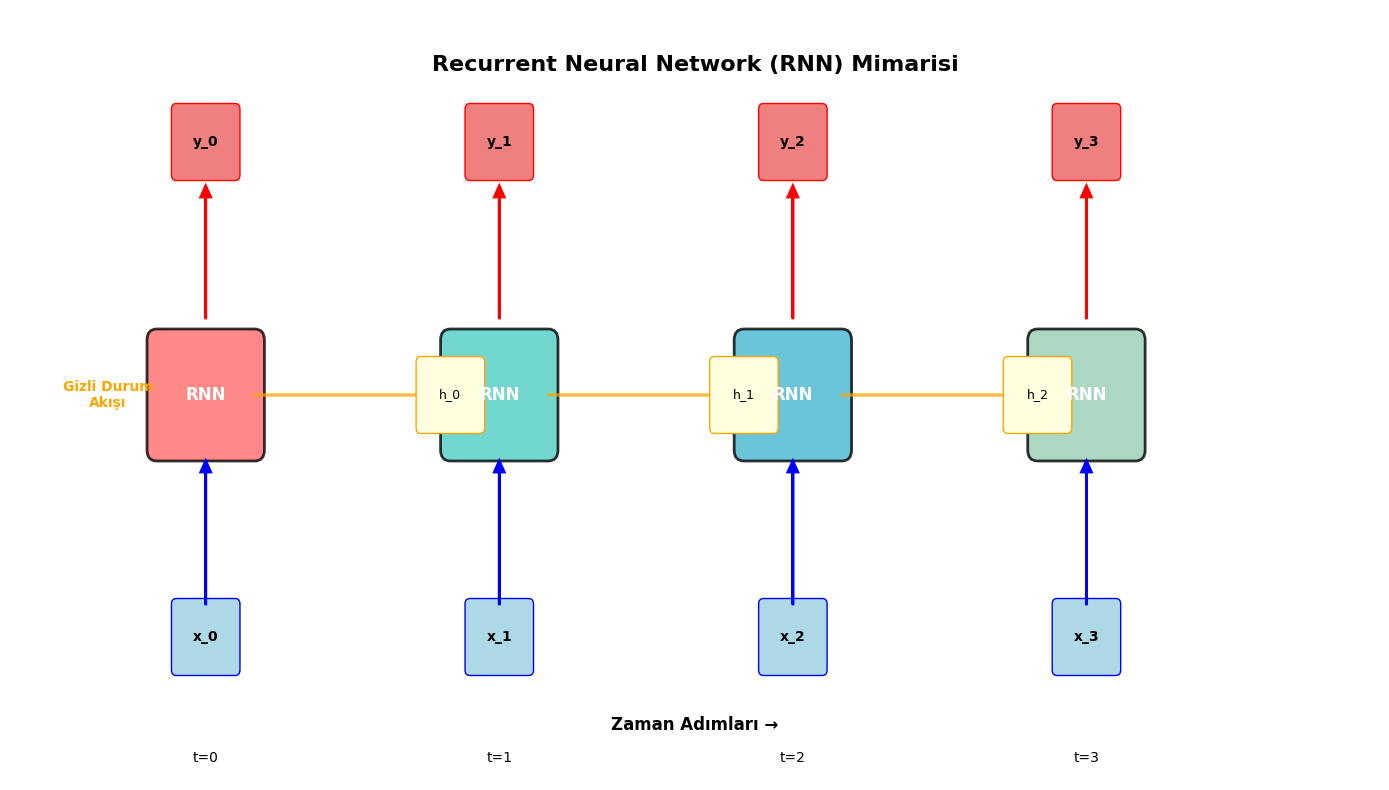
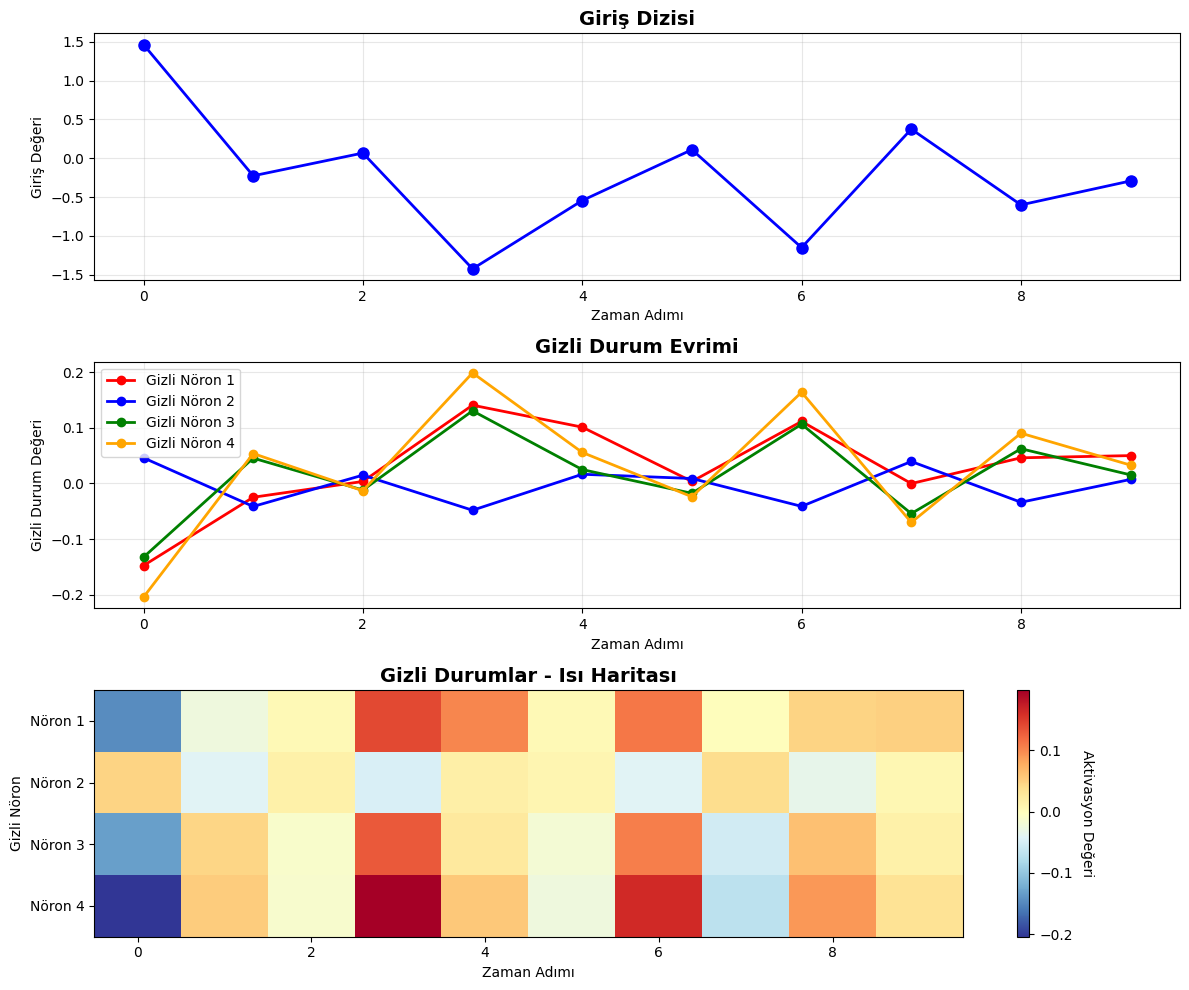
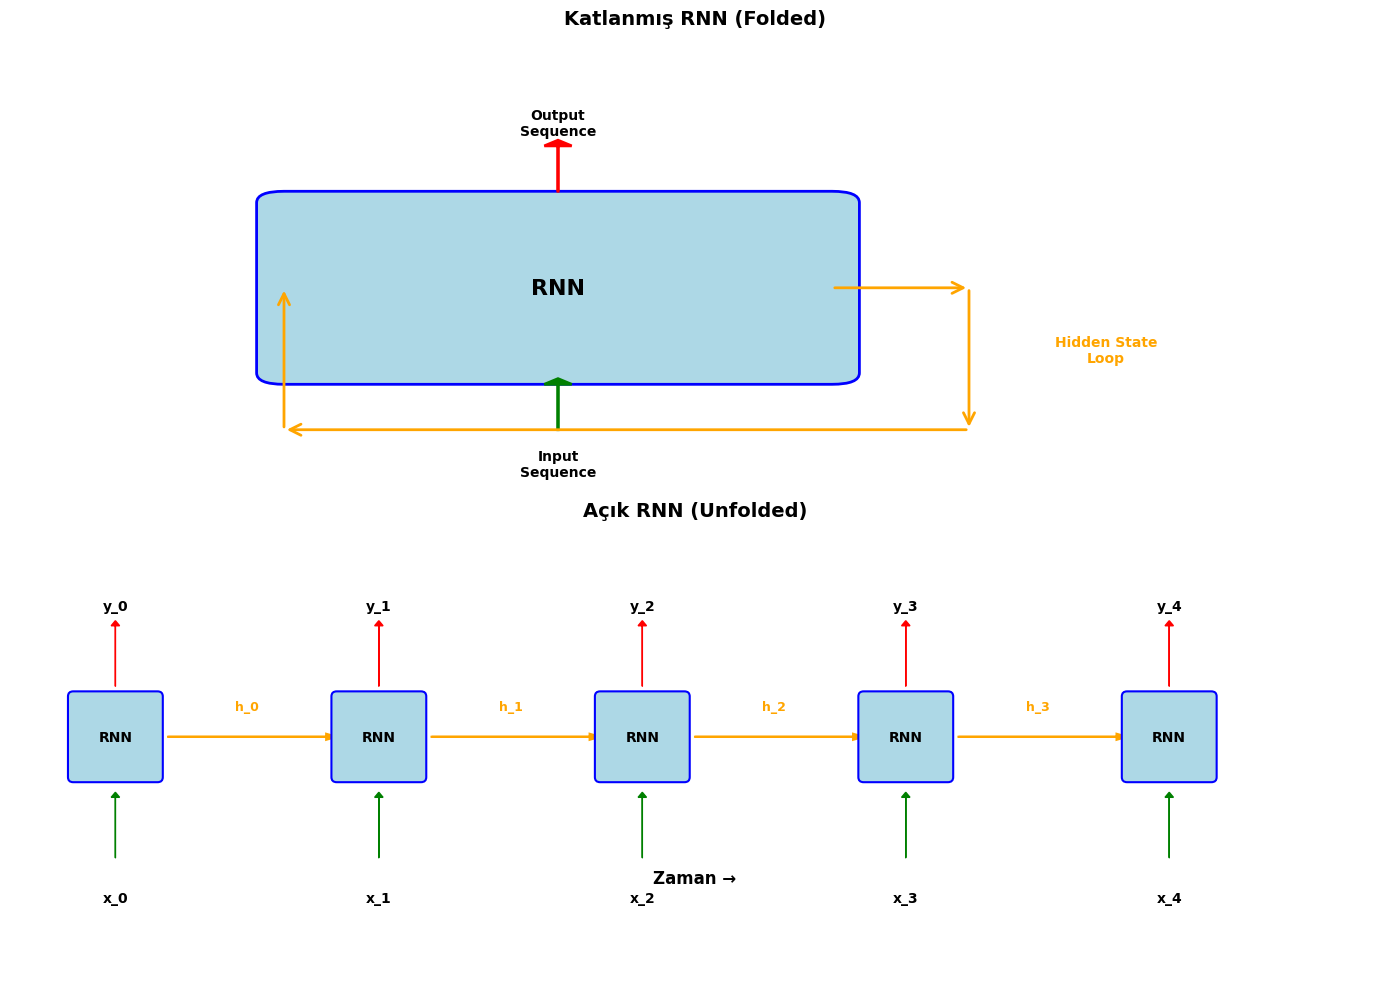
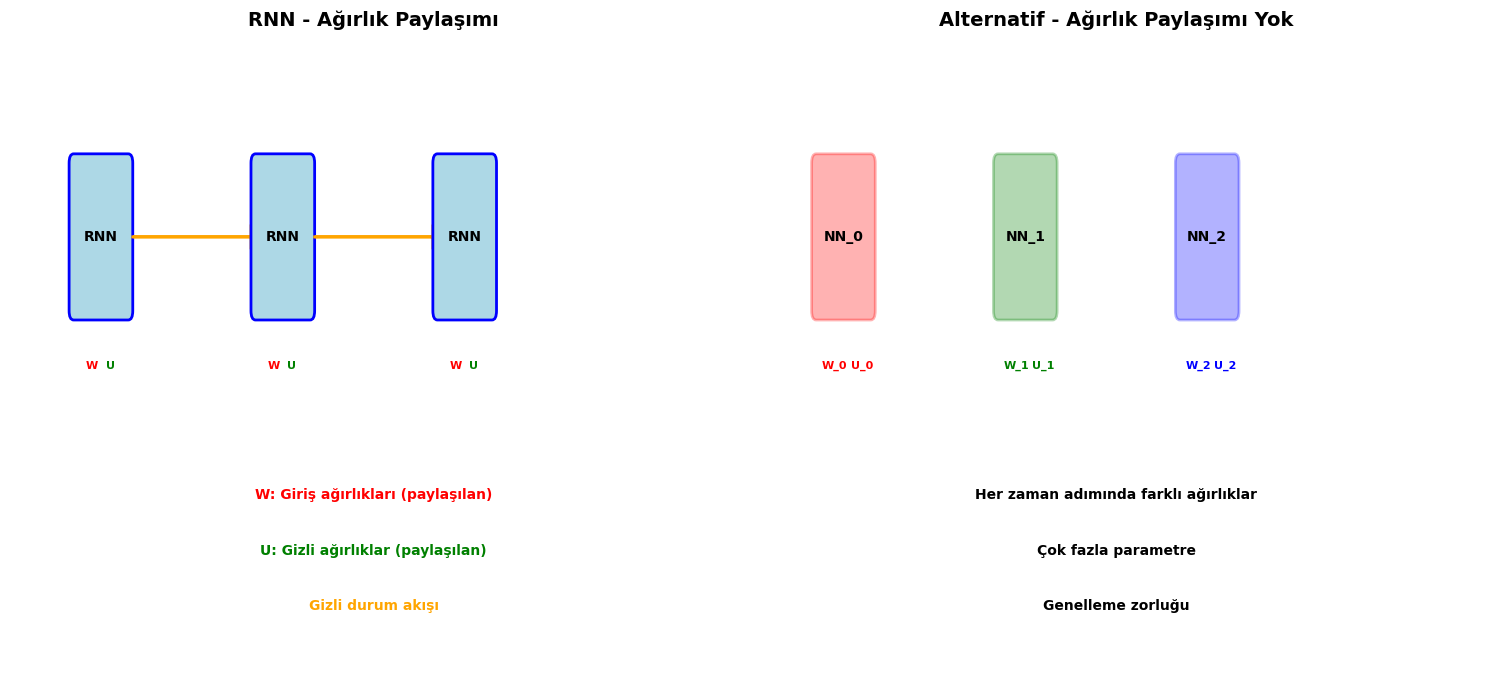

Write the Python code that produced these figures, in order.
"""
🎨 RNN MİMARİSİ GÖRSELLEŞTİRME
=============================

Bu dosya RNN mimarisini ve çalışma prensibini görsel olarak açıklar.
Farklı görselleştirme teknikleri ile RNN'lerin nasıl çalıştığını gösterir.

Öğreneceğiniz konular:
1. RNN mimarisi görselleştirme
2. Zaman adımları boyunca bilgi akışı
3. Gizli durum evrimi
4. Ağırlık paylaşımı konsepti
"""

import numpy as np
import matplotlib.pyplot as plt
import matplotlib.patches as patches
from matplotlib.patches import FancyBboxPatch, ConnectionPatch
import seaborn as sns

print("=" * 60)
print("🎨 RNN MİMARİSİ GÖRSELLEŞTİRME")
print("=" * 60)

# Stil ayarları
plt.style.use('default')
sns.set_palette("husl")

def create_rnn_architecture_diagram():
    """RNN mimarisi diyagramı oluşturur"""
    
    fig, ax = plt.subplots(figsize=(14, 8))
    
    # Zaman adımları
    time_steps = 4
    colors = ['#FF6B6B', '#4ECDC4', '#45B7D1', '#96CEB4', '#FFEAA7']
    
    # RNN hücrelerini çiz
    for t in range(time_steps):
        x_pos = 2 + t * 3
        
        # RNN hücresi
        rnn_box = FancyBboxPatch(
            (x_pos - 0.5, 3), 1, 1,
            boxstyle="round,pad=0.1",
            facecolor=colors[t],
            edgecolor='black',
            linewidth=2,
            alpha=0.8
        )
        ax.add_patch(rnn_box)
        ax.text(x_pos, 3.5, f'RNN', ha='center', va='center', 
                fontsize=12, fontweight='bold', color='white')
        
        # Giriş
        input_box = FancyBboxPatch(
            (x_pos - 0.3, 1), 0.6, 0.6,
            boxstyle="round,pad=0.05",
            facecolor='lightblue',
            edgecolor='blue',
            linewidth=1
        )
        ax.add_patch(input_box)
        ax.text(x_pos, 1.3, f'x_{t}', ha='center', va='center', fontsize=10, fontweight='bold')
        
        # Çıktı
        output_box = FancyBboxPatch(
            (x_pos - 0.3, 5.5), 0.6, 0.6,
            boxstyle="round,pad=0.05",
            facecolor='lightcoral',
            edgecolor='red',
            linewidth=1
        )
        ax.add_patch(output_box)
        ax.text(x_pos, 5.8, f'y_{t}', ha='center', va='center', fontsize=10, fontweight='bold')
        
        # Gizli durum
        if t > 0:
            hidden_box = FancyBboxPatch(
                (x_pos - 0.8, 3.2), 0.6, 0.6,
                boxstyle="round,pad=0.05",
                facecolor='lightyellow',
                edgecolor='orange',
                linewidth=1
            )
            ax.add_patch(hidden_box)
            ax.text(x_pos - 0.5, 3.5, f'h_{t-1}', ha='center', va='center', fontsize=9)
        
        # Oklar
        # Giriş -> RNN
        ax.arrow(x_pos, 1.6, 0, 1.2, head_width=0.1, head_length=0.1, 
                fc='blue', ec='blue', linewidth=2)
        
        # RNN -> Çıktı
        ax.arrow(x_pos, 4.2, 0, 1.1, head_width=0.1, head_length=0.1, 
                fc='red', ec='red', linewidth=2)
        
        # Gizli durum bağlantısı
        if t < time_steps - 1:
            ax.arrow(x_pos + 0.5, 3.5, 2.0, 0, head_width=0.1, head_length=0.15,
                    fc='orange', ec='orange', linewidth=2, alpha=0.7)
    
    # Başlıklar ve etiketler
    ax.text(7, 6.5, 'Recurrent Neural Network (RNN) Mimarisi', 
            ha='center', va='center', fontsize=16, fontweight='bold')
    
    ax.text(1, 3.5, 'Gizli Durum\nAkışı', ha='center', va='center', 
            fontsize=10, fontweight='bold', color='orange')
    
    ax.text(7, 0.5, 'Zaman Adımları →', ha='center', va='center', 
            fontsize=12, fontweight='bold')
    
    # Zaman etiketleri
    for t in range(time_steps):
        ax.text(2 + t * 3, 0.2, f't={t}', ha='center', va='center', fontsize=10)
    
    ax.set_xlim(0, 14)
    ax.set_ylim(0, 7)
    ax.axis('off')
    
    plt.tight_layout()
    plt.show()

def visualize_hidden_state_evolution():
    """Gizli durum evrimini görselleştirir"""
    
    print("\n📊 GİZLİ DURUM EVRİMİ SİMÜLASYONU")
    print("-" * 40)
    
    # Parametreler
    sequence_length = 10
    hidden_size = 4
    
    # Rastgele ağırlıklar
    np.random.seed(42)
    W_hh = np.random.randn(hidden_size, hidden_size) * 0.1
    W_xh = np.random.randn(hidden_size, 1) * 0.1
    b = np.zeros((hidden_size, 1))
    
    # Rastgele giriş dizisi
    inputs = np.random.randn(sequence_length, 1)
    
    # Gizli durumları hesapla
    hidden_states = []
    h = np.zeros((hidden_size, 1))
    
    for t in range(sequence_length):
        h = np.tanh(W_hh @ h + W_xh @ inputs[t].reshape(-1, 1) + b)
        hidden_states.append(h.flatten())
    
    hidden_states = np.array(hidden_states)
    
    # Görselleştirme
    fig, (ax1, ax2, ax3) = plt.subplots(3, 1, figsize=(12, 10))
    
    # Giriş dizisi
    ax1.plot(range(sequence_length), inputs.flatten(), 'bo-', linewidth=2, markersize=8)
    ax1.set_title('Giriş Dizisi', fontsize=14, fontweight='bold')
    ax1.set_xlabel('Zaman Adımı')
    ax1.set_ylabel('Giriş Değeri')
    ax1.grid(True, alpha=0.3)
    
    # Gizli durumların evrimi
    colors = ['red', 'blue', 'green', 'orange']
    for i in range(hidden_size):
        ax2.plot(range(sequence_length), hidden_states[:, i], 
                color=colors[i], marker='o', linewidth=2, markersize=6,
                label=f'Gizli Nöron {i+1}')
    
    ax2.set_title('Gizli Durum Evrimi', fontsize=14, fontweight='bold')
    ax2.set_xlabel('Zaman Adımı')
    ax2.set_ylabel('Gizli Durum Değeri')
    ax2.legend()
    ax2.grid(True, alpha=0.3)
    
    # Gizli durumları heatmap olarak göster
    im = ax3.imshow(hidden_states.T, aspect='auto', cmap='RdYlBu_r', interpolation='nearest')
    ax3.set_title('Gizli Durumlar - Isı Haritası', fontsize=14, fontweight='bold')
    ax3.set_xlabel('Zaman Adımı')
    ax3.set_ylabel('Gizli Nöron')
    ax3.set_yticks(range(hidden_size))
    ax3.set_yticklabels([f'Nöron {i+1}' for i in range(hidden_size)])
    
    # Colorbar
    cbar = plt.colorbar(im, ax=ax3)
    cbar.set_label('Aktivasyon Değeri', rotation=270, labelpad=15)
    
    plt.tight_layout()
    plt.show()
    
    return hidden_states

def create_unfolded_rnn_diagram():
    """Açık RNN diyagramı oluşturur"""
    
    fig, (ax1, ax2) = plt.subplots(2, 1, figsize=(14, 10))
    
    # Katlanmış RNN
    ax1.set_title('Katlanmış RNN (Folded)', fontsize=14, fontweight='bold')
    
    # RNN bloğu
    rnn_box = FancyBboxPatch(
        (1, 1), 2, 1.5,
        boxstyle="round,pad=0.1",
        facecolor='lightblue',
        edgecolor='blue',
        linewidth=2
    )
    ax1.add_patch(rnn_box)
    ax1.text(2, 1.75, 'RNN', ha='center', va='center', fontsize=16, fontweight='bold')
    
    # Giriş ve çıktı
    ax1.arrow(2, 0.5, 0, 0.4, head_width=0.1, head_length=0.05, fc='green', ec='green', linewidth=2)
    ax1.text(2, 0.2, 'Input\nSequence', ha='center', va='center', fontsize=10, fontweight='bold')
    
    ax1.arrow(2, 2.6, 0, 0.4, head_width=0.1, head_length=0.05, fc='red', ec='red', linewidth=2)
    ax1.text(2, 3.2, 'Output\nSequence', ha='center', va='center', fontsize=10, fontweight='bold')
    
    # Gizli durum döngüsü
    ax1.add_patch(patches.FancyArrowPatch((3, 1.75), (3.5, 1.75),
                                         arrowstyle='->', mutation_scale=20,
                                         color='orange', linewidth=2))
    ax1.add_patch(patches.FancyArrowPatch((3.5, 1.75), (3.5, 0.5),
                                         arrowstyle='->', mutation_scale=20,
                                         color='orange', linewidth=2))
    ax1.add_patch(patches.FancyArrowPatch((3.5, 0.5), (1, 0.5),
                                         arrowstyle='->', mutation_scale=20,
                                         color='orange', linewidth=2))
    ax1.add_patch(patches.FancyArrowPatch((1, 0.5), (1, 1.75),
                                         arrowstyle='->', mutation_scale=20,
                                         color='orange', linewidth=2))
    
    ax1.text(4, 1.2, 'Hidden State\nLoop', ha='center', va='center', 
             fontsize=10, fontweight='bold', color='orange')
    
    ax1.set_xlim(0, 5)
    ax1.set_ylim(0, 4)
    ax1.axis('off')
    
    # Açık RNN
    ax2.set_title('Açık RNN (Unfolded)', fontsize=14, fontweight='bold')
    
    time_steps = 5
    for t in range(time_steps):
        x_pos = 1 + t * 2.5
        
        # RNN hücresi
        rnn_box = FancyBboxPatch(
            (x_pos - 0.4, 2), 0.8, 0.8,
            boxstyle="round,pad=0.05",
            facecolor='lightblue',
            edgecolor='blue',
            linewidth=1.5
        )
        ax2.add_patch(rnn_box)
        ax2.text(x_pos, 2.4, f'RNN', ha='center', va='center', fontsize=10, fontweight='bold')
        
        # Giriş
        ax2.arrow(x_pos, 1.2, 0, 0.6, head_width=0.08, head_length=0.05, fc='green', ec='green')
        ax2.text(x_pos, 0.8, f'x_{t}', ha='center', va='center', fontsize=10, fontweight='bold')
        
        # Çıktı
        ax2.arrow(x_pos, 2.9, 0, 0.6, head_width=0.08, head_length=0.05, fc='red', ec='red')
        ax2.text(x_pos, 3.7, f'y_{t}', ha='center', va='center', fontsize=10, fontweight='bold')
        
        # Gizli durum bağlantısı
        if t < time_steps - 1:
            ax2.arrow(x_pos + 0.5, 2.4, 1.5, 0, head_width=0.06, head_length=0.1,
                     fc='orange', ec='orange', linewidth=1.5)
            ax2.text(x_pos + 1.25, 2.7, f'h_{t}', ha='center', va='center', 
                     fontsize=9, color='orange', fontweight='bold')
    
    ax2.text(6.5, 1, 'Zaman →', ha='center', va='center', fontsize=12, fontweight='bold')
    
    ax2.set_xlim(0, 13)
    ax2.set_ylim(0, 4.5)
    ax2.axis('off')
    
    plt.tight_layout()
    plt.show()

def visualize_weight_sharing():
    """Ağırlık paylaşımını görselleştirir"""
    
    print("\n⚖️ AĞIRLIK PAYLAŞIMI KONSEPTİ")
    print("-" * 40)
    
    fig, (ax1, ax2) = plt.subplots(1, 2, figsize=(15, 7))
    
    # Sol: Ağırlık paylaşımı ile
    ax1.set_title('RNN - Ağırlık Paylaşımı', fontsize=14, fontweight='bold')
    
    time_steps = 3
    for t in range(time_steps):
        x_pos = 1 + t * 2
        
        # RNN hücresi
        rnn_box = FancyBboxPatch(
            (x_pos - 0.3, 2), 0.6, 0.8,
            boxstyle="round,pad=0.05",
            facecolor='lightblue',
            edgecolor='blue',
            linewidth=2
        )
        ax1.add_patch(rnn_box)
        ax1.text(x_pos, 2.4, 'RNN', ha='center', va='center', fontsize=10, fontweight='bold')
        
        # Ağırlıkları göster (aynı renkler = paylaşılan ağırlıklar)
        ax1.text(x_pos - 0.1, 1.7, 'W', ha='center', va='center', fontsize=8, 
                color='red', fontweight='bold')
        ax1.text(x_pos + 0.1, 1.7, 'U', ha='center', va='center', fontsize=8, 
                color='green', fontweight='bold')
        
        if t < time_steps - 1:
            ax1.arrow(x_pos + 0.35, 2.4, 1.3, 0, head_width=0.1, head_length=0.1,
                     fc='orange', ec='orange', linewidth=2)
    
    # Ağırlık efsanesi
    ax1.text(4, 1, 'W: Giriş ağırlıkları (paylaşılan)', ha='center', va='center', 
             fontsize=10, color='red', fontweight='bold')
    ax1.text(4, 0.7, 'U: Gizli ağırlıklar (paylaşılan)', ha='center', va='center', 
             fontsize=10, color='green', fontweight='bold')
    ax1.text(4, 0.4, 'Gizli durum akışı', ha='center', va='center', 
             fontsize=10, color='orange', fontweight='bold')
    
    ax1.set_xlim(0, 8)
    ax1.set_ylim(0, 3.5)
    ax1.axis('off')
    
    # Sağ: Ağırlık paylaşımı olmadan
    ax2.set_title('Alternatif - Ağırlık Paylaşımı Yok', fontsize=14, fontweight='bold')
    
    colors = ['red', 'green', 'blue']
    for t in range(time_steps):
        x_pos = 1 + t * 2
        
        # Farklı renkli kutular (farklı ağırlıklar)
        rnn_box = FancyBboxPatch(
            (x_pos - 0.3, 2), 0.6, 0.8,
            boxstyle="round,pad=0.05",
            facecolor=colors[t],
            alpha=0.3,
            edgecolor=colors[t],
            linewidth=2
        )
        ax2.add_patch(rnn_box)
        ax2.text(x_pos, 2.4, f'NN_{t}', ha='center', va='center', fontsize=10, fontweight='bold')
        
        # Farklı ağırlıkları göster
        ax2.text(x_pos - 0.1, 1.7, f'W_{t}', ha='center', va='center', fontsize=8, 
                color=colors[t], fontweight='bold')
        ax2.text(x_pos + 0.2, 1.7, f'U_{t}', ha='center', va='center', fontsize=8, 
                color=colors[t], fontweight='bold')
    
    ax2.text(4, 1, 'Her zaman adımında farklı ağırlıklar', ha='center', va='center', 
             fontsize=10, fontweight='bold')
    ax2.text(4, 0.7, 'Çok fazla parametre', ha='center', va='center', 
             fontsize=10, fontweight='bold')
    ax2.text(4, 0.4, 'Genelleme zorluğu', ha='center', va='center', 
             fontsize=10, fontweight='bold')
    
    ax2.set_xlim(0, 8)
    ax2.set_ylim(0, 3.5)
    ax2.axis('off')
    
    plt.tight_layout()
    plt.show()

    print("💡 Ağırlık paylaşımının faydaları:")
    print("  ✅ Daha az parametre")
    print("  ✅ Daha iyi genelleme")
    print("  ✅ Translation invariance")
    print("  ✅ Daha hızlı eğitim")

# Ana fonksiyonları çalıştır
print("🎨 RNN Mimarisi Diyagramı Oluşturuluyor...")
create_rnn_architecture_diagram()

print("📊 Gizli Durum Evrimi Hesaplanıyor...")
hidden_states = visualize_hidden_state_evolution()

print("📖 Açık RNN Diyagramı Oluşturuluyor...")
create_unfolded_rnn_diagram()

print("⚖️ Ağırlık Paylaşımı Gösteriliyor...")
visualize_weight_sharing()

print("\n" + "=" * 60)
print("📋 GÖRSELLEŞTİRME ÖZETİ")
print("=" * 60)

print("✅ Bu dosyada öğrendiğiniz görselleştirmeler:")
print("  1. 🏗️  RNN mimarisi diyagramı")
print("  2. 📊  Gizli durum evrimi")
print("  3. 📖  Katlanmış vs Açık RNN")
print("  4. ⚖️  Ağırlık paylaşımı konsepti")
print("")
print("💡 Bu görselleştirmeler sayesinde:")
print("  • RNN'lerin zaman boyunca nasıl çalıştığını gördünüz")
print("  • Gizli durumların nasıl evrim geçirdiğini anladınız")
print("  • Ağırlık paylaşımının önemini kavradınız")
print("")
print("📚 Sonraki dosya: 04_vanilla_rnn.py")
print("Vanilla RNN'lerin detaylı implementasyonunu göreceğiz!")

print("\n" + "=" * 60)
print("✅ GÖRSELLEŞTİRME TAMAMLANDI!")
print("=" * 60)